2-way image classification set "train_test_data" from GitHub (kmk9461/Interests_Portfolio); label vocabulary: crochet stitches, knitting stitches.

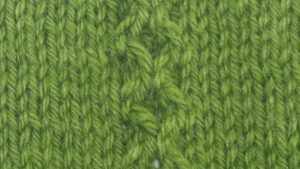
Label: knitting stitches

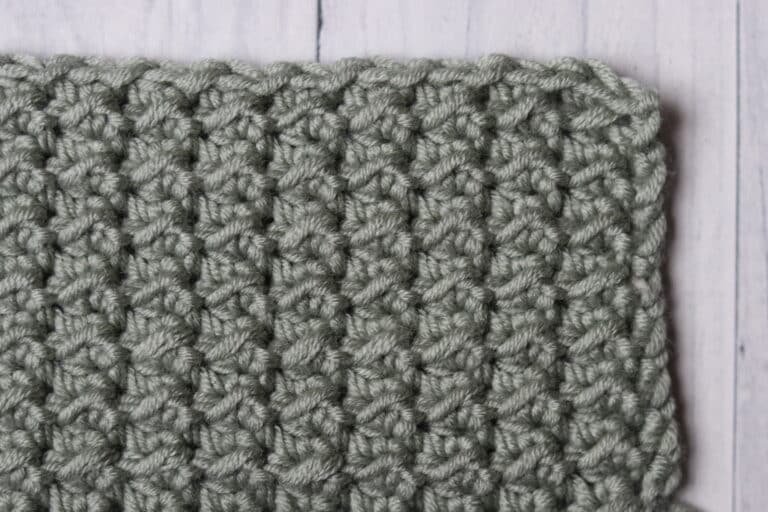
Label: crochet stitches

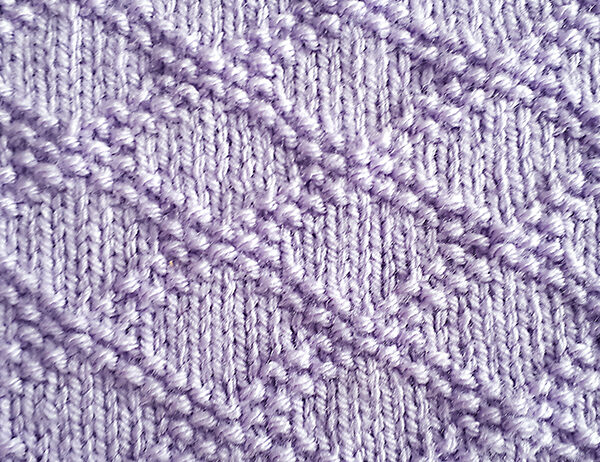
Label: knitting stitches

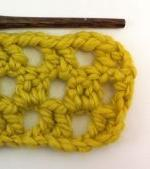
Label: crochet stitches

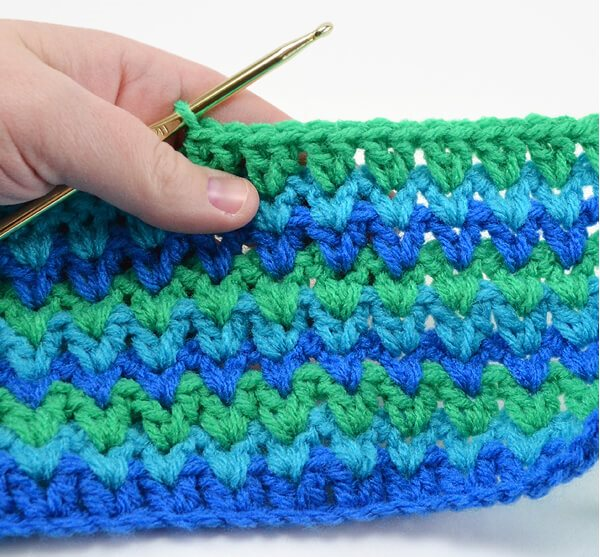
Label: crochet stitches

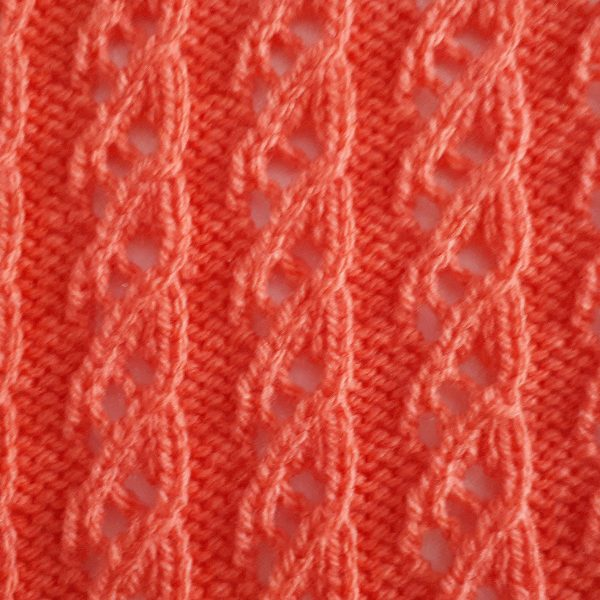
Label: knitting stitches
